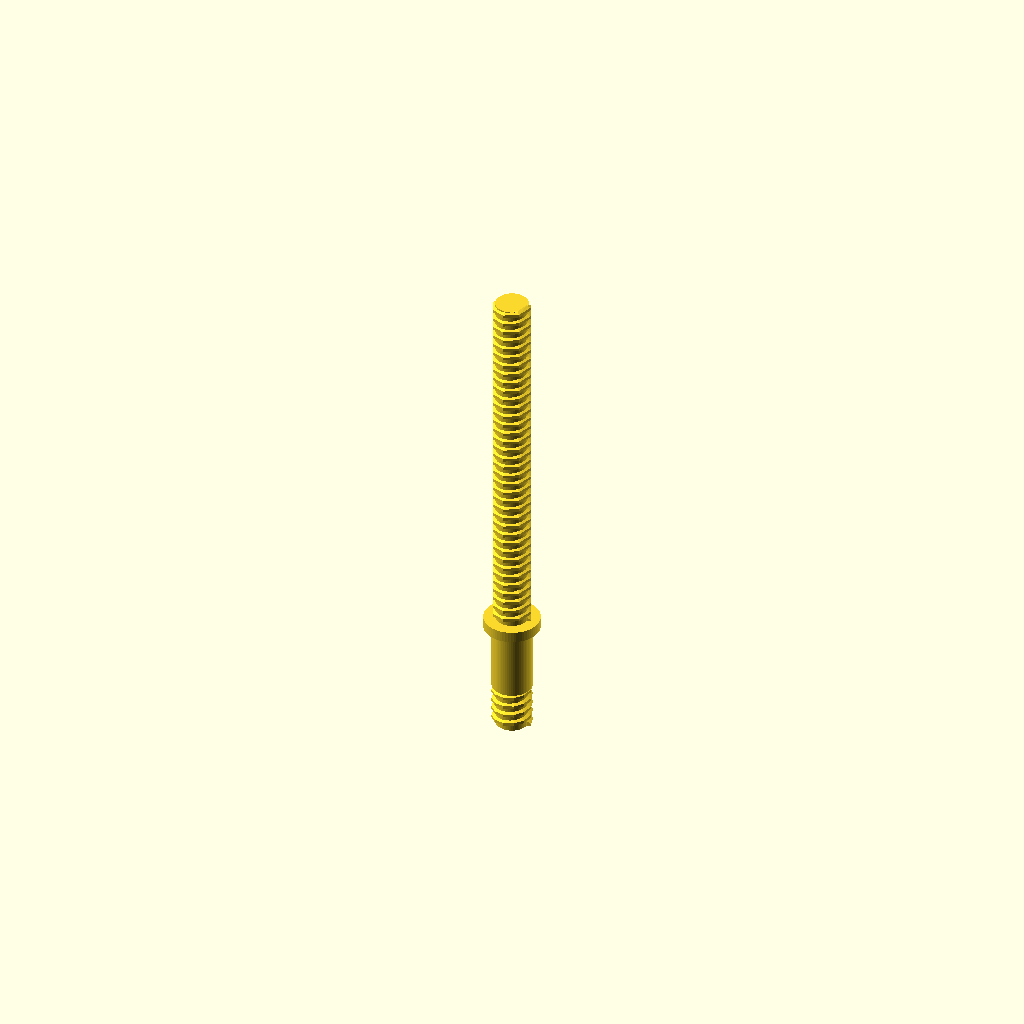
Cell 1: the model at its default parameters.
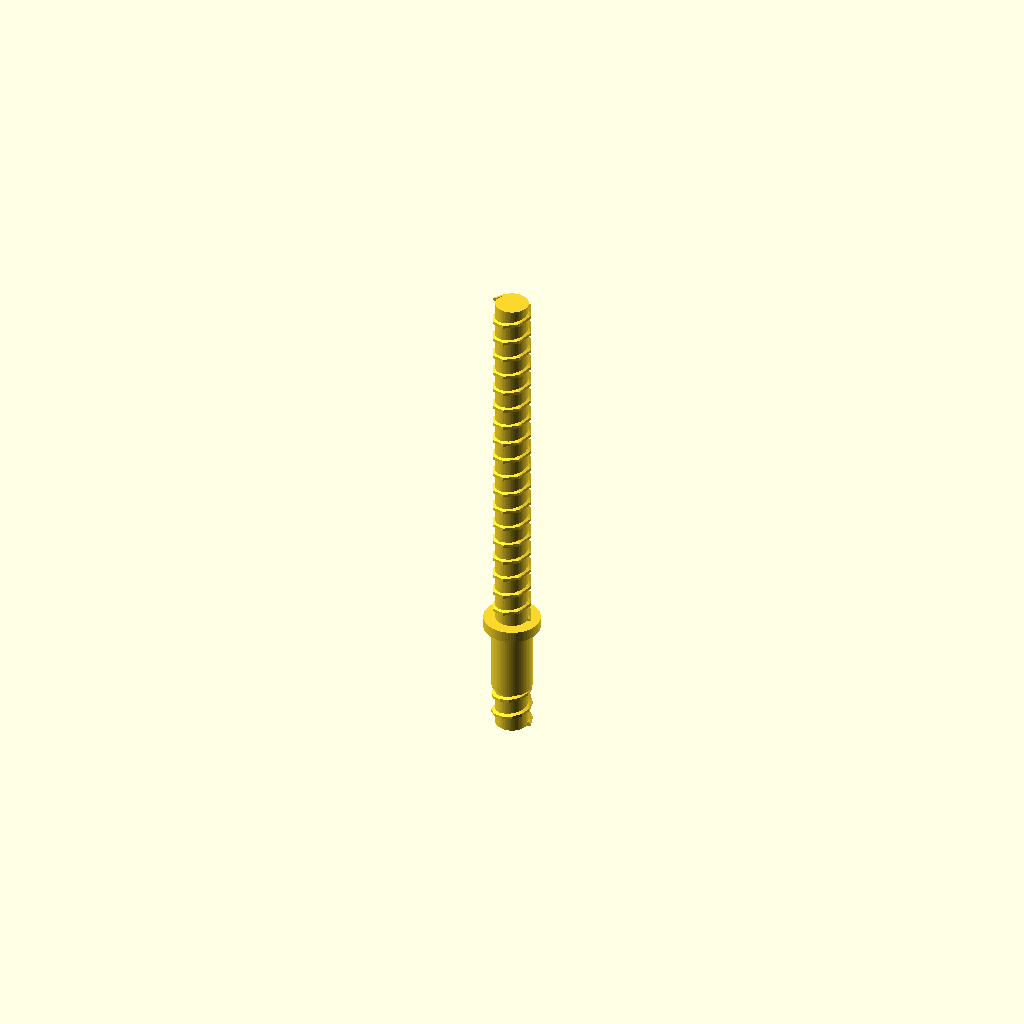
Cell 2 — pitch set to 4, the other parameters unchanged.
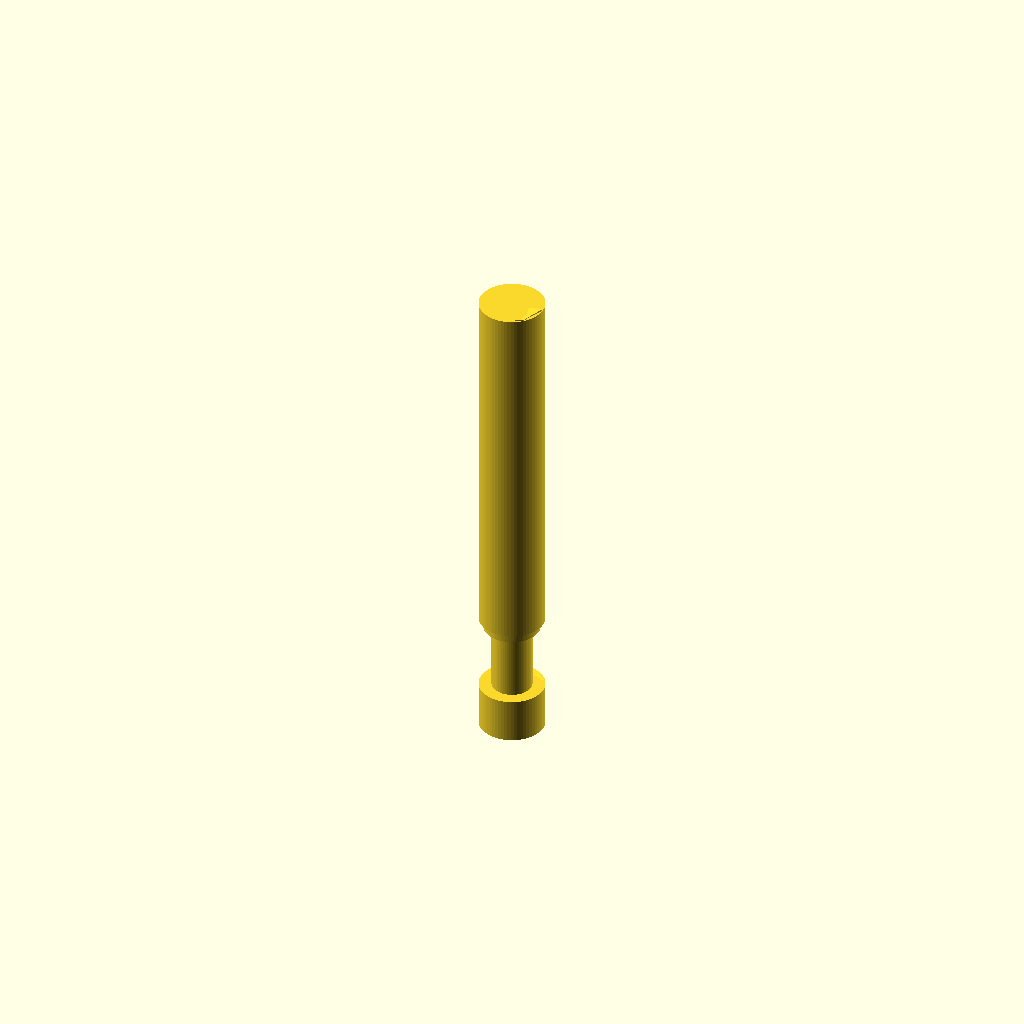
Cell 3 — male_core_r set to 6.5, the other parameters unchanged.
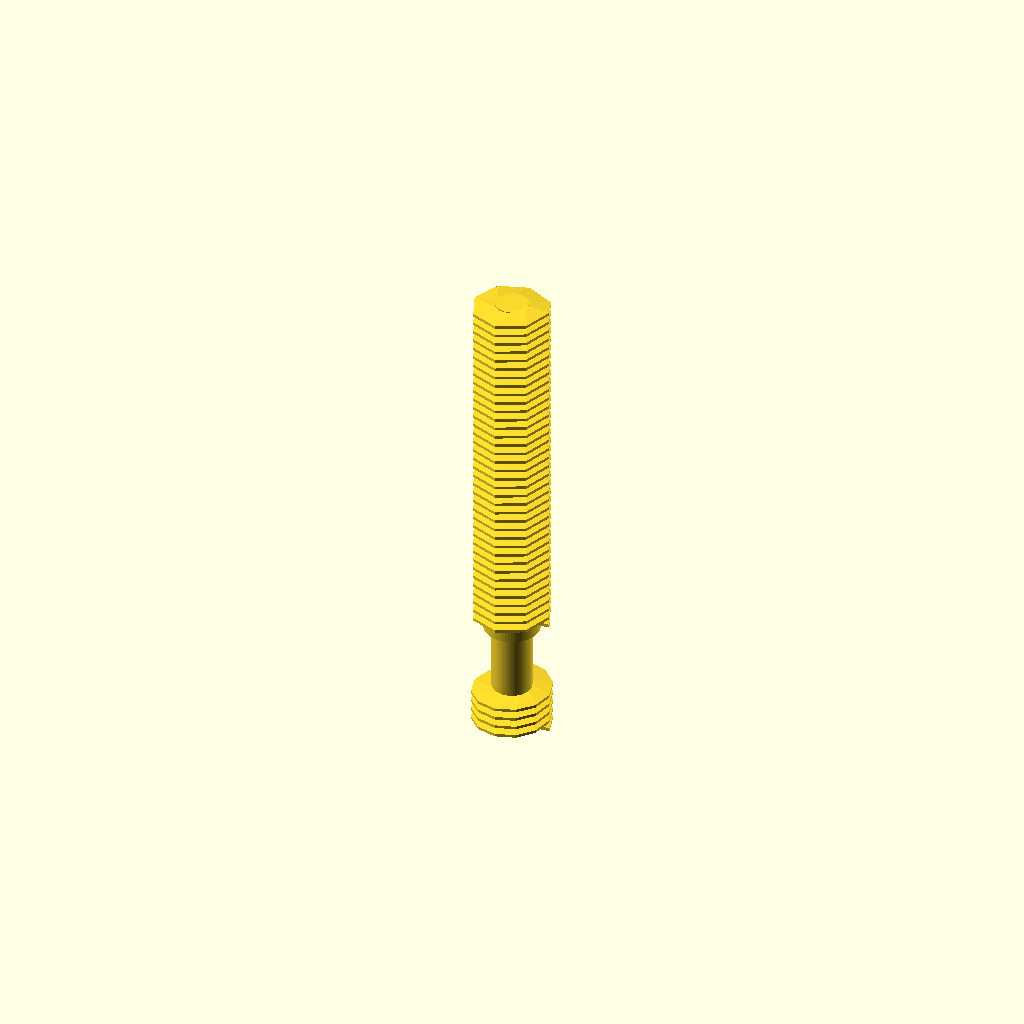
Cell 4: the same model with male_major_r = 8.
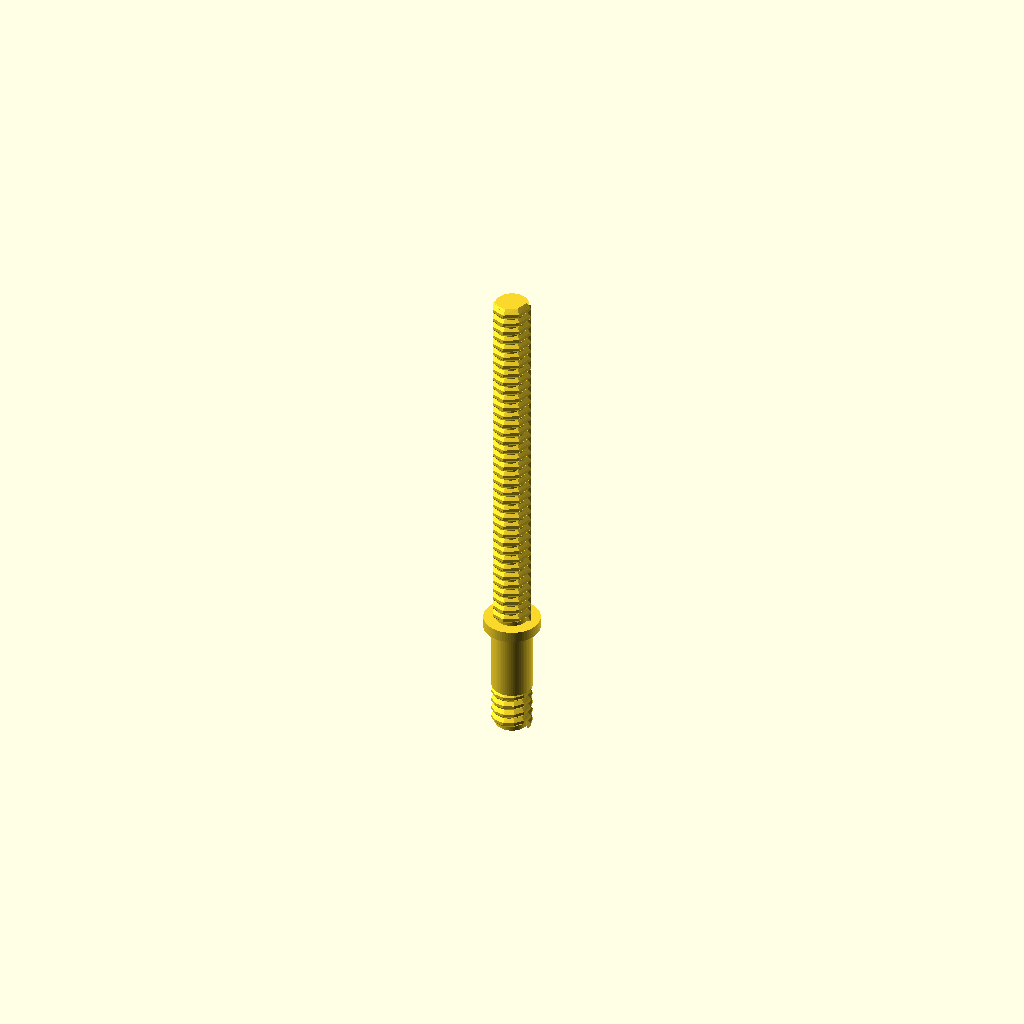
Cell 5: the same model with male_root_w = 2.4.
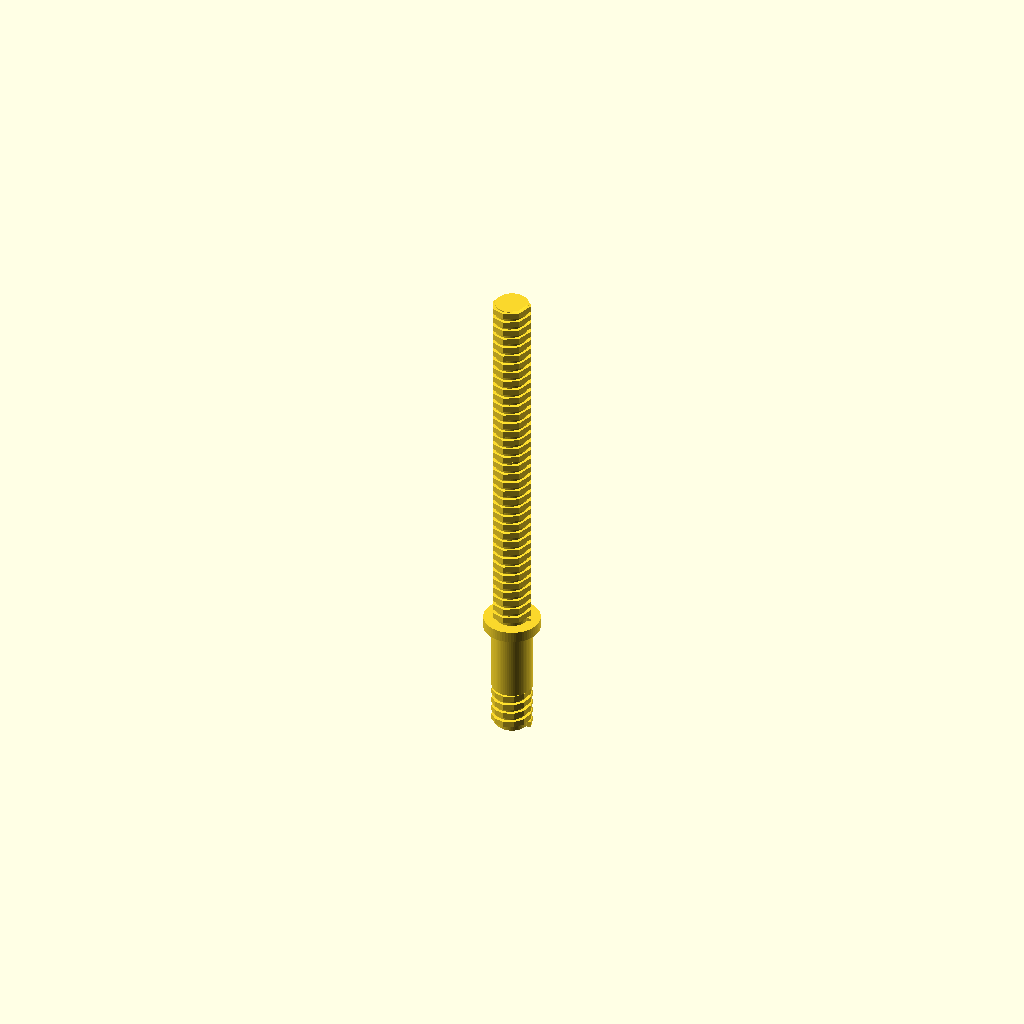
Cell 6: the same model with male_crest_w = 1.2.
All cells are drawn from one camera (rotation 55°, 0°, 25°, orthographic, colour scheme Cornfield), so only the parameter changes between them.
Source of the model, cad/v70/SCAD/eurobox_v70_lead_screw_v4.scad:
$fn=64;

pitch = 2.0;
male_core_r = 3.25;
male_major_r = 4.0;
male_root_w = 1.20;
male_crest_w = 0.60;

module ridge_rh(core_r, major_r, pitch, len, root_w, crest_w, z0=0, steps=480) {
    inner_r = core_r - 0.12;
    root_half = root_w/2;
    crest_half = crest_w/2;
    a1 = 360*len/pitch;
    function ang(i)=a1*i/steps;
    function zc(i)=pitch*ang(i)/360;
    function pt(r,a,z)=[r*cos(a),r*sin(a),z];
    pts=[for(i=[0:steps]) let(a=ang(i),z=zc(i))
        each [
            pt(inner_r,a,z-root_half),
            pt(major_r,a,z-crest_half),
            pt(major_r,a,z+crest_half),
            pt(inner_r,a,z+root_half)
        ]];
    side_faces=[for(i=[0:steps-1]) for(j=[0:3]) each [
        [4*(i+1)+((j+1)%4),4*(i+1)+j,4*i+j],
        [4*i+((j+1)%4),4*(i+1)+((j+1)%4),4*i+j]
    ]];
    start_face=[[2,1,0],[3,2,0]];
    e=4*steps;
    end_face=[[e+1,e+2,e+3],[e,e+1,e+3]];
    translate([0,0,z0])
        polyhedron(points=pts,faces=concat(side_faces,start_face,end_face),convexity=100);
}

module male_thread(len,z0=0,steps_per_pitch=8) {
    union() {
        translate([0,0,z0-0.25]) cylinder(r=male_core_r,h=len+0.5);
        ridge_rh(male_core_r,male_major_r,pitch,len,male_root_w,male_crest_w,z0,ceil(len/pitch*steps_per_pitch));
    }
}

knob_thread_len = 8.50;
journal_len = 13.85;
shoulder_h = 2.20;
shoulder_d = 11.20;
main_thread_len = 74.00;

z_journal = knob_thread_len;
z_shoulder = z_journal + journal_len;
z_main = z_shoulder + shoulder_h;

union() {
    male_thread(knob_thread_len,0,12);

    translate([0,0,z_journal])
        cylinder(d=8.00,h=journal_len+0.08);

    translate([0,0,z_shoulder])
        cylinder(d=shoulder_d,h=shoulder_h);

    male_thread(main_thread_len,z_main,8);
}
Parameter table extracted from the source (name, type, default, range or options):
pitch: number, default 2
male_core_r: number, default 3.25
male_major_r: number, default 4
male_root_w: number, default 1.2
male_crest_w: number, default 0.6
